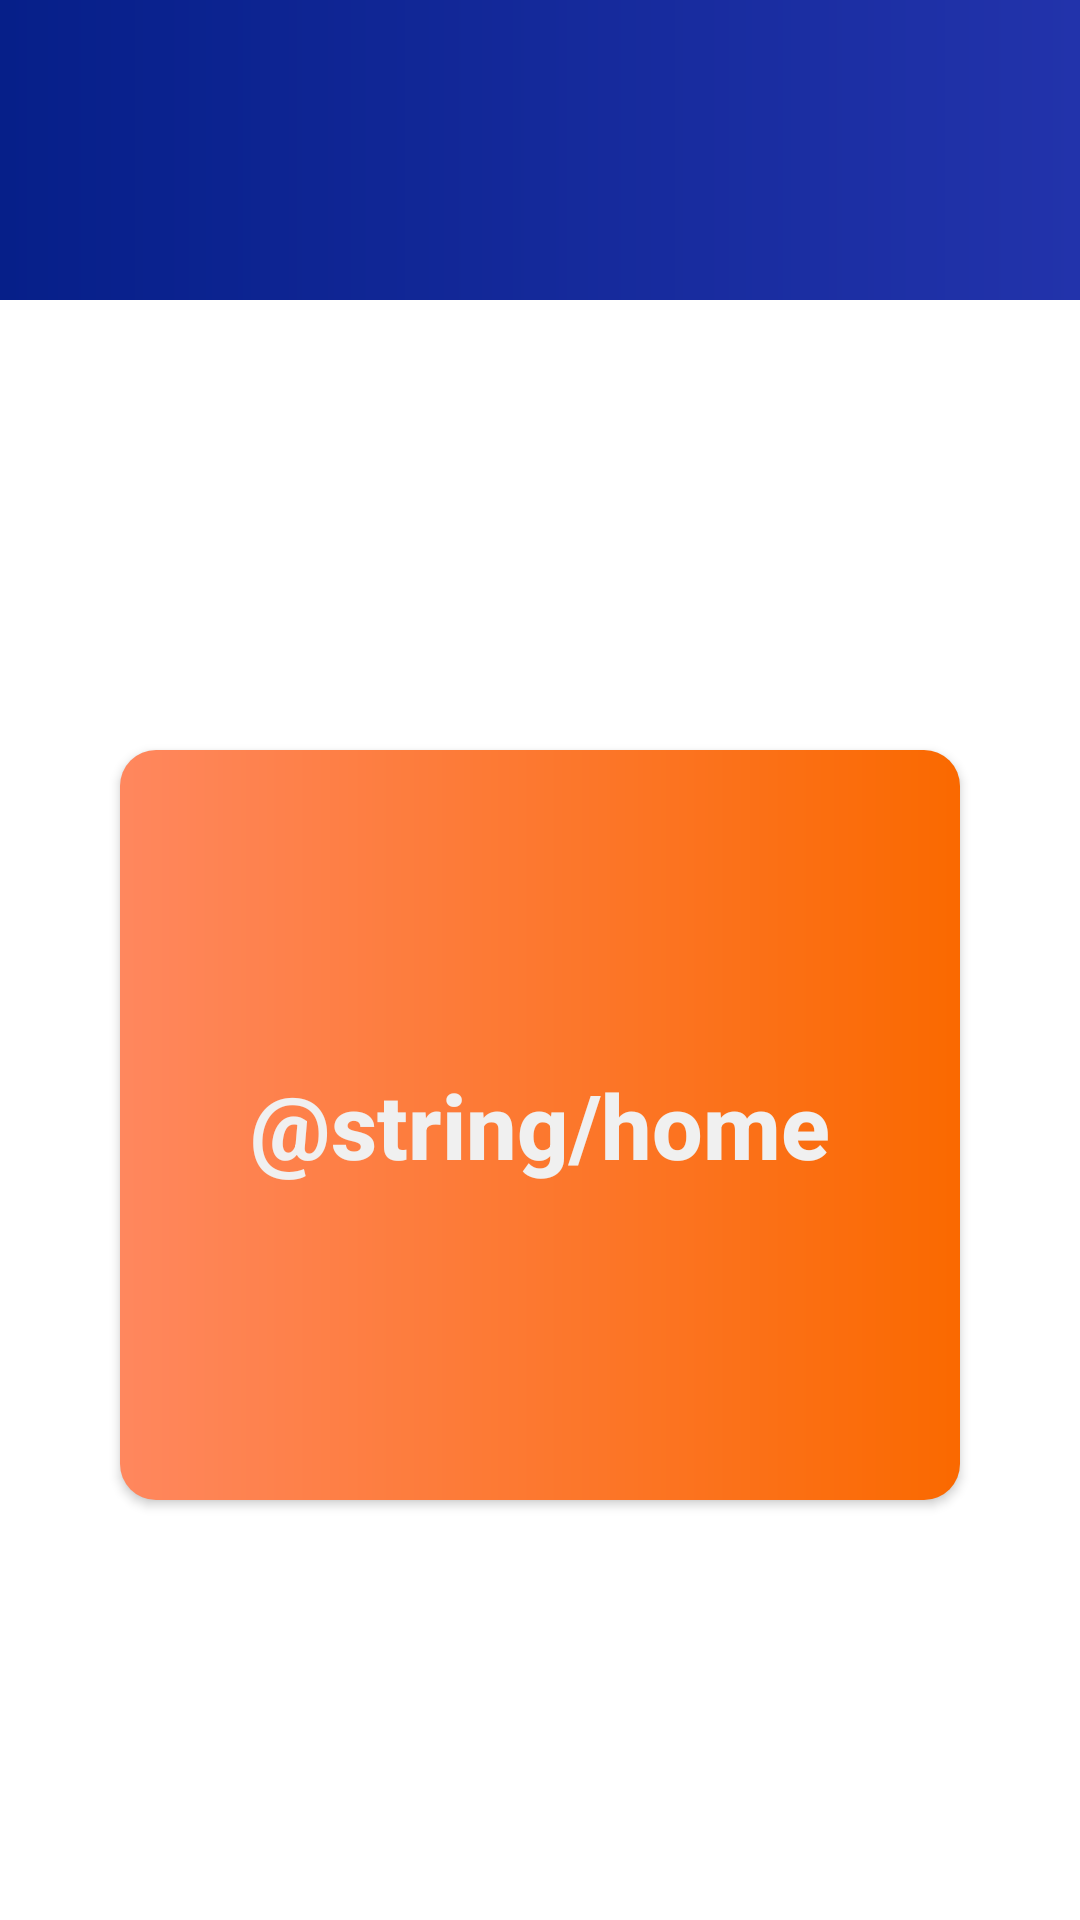

Layout XML and referenced resources for this Android screen:
<!-- AndroidManifest.xml: application theme Theme.ValenToten -->
<!-- res/layout/activity_home.xml -->
<?xml version="1.0" encoding="utf-8"?>
<androidx.constraintlayout.widget.ConstraintLayout xmlns:android="http://schemas.android.com/apk/res/android"
    xmlns:app="http://schemas.android.com/apk/res-auto"
    xmlns:tools="http://schemas.android.com/tools"
    android:layout_width="match_parent"
    android:layout_height="match_parent"
    android:background="@drawable/fundo"
    tools:context=".home">


    <View
        android:id="@+id/header"
        style="@style/ContainerComponents"
        android:layout_width="match_parent"
        android:layout_height="100dp"
        tools:ignore="MissingConstraints"
        tools:layout_editor_absoluteX="0dp"
        tools:layout_editor_absoluteY="-15dp" />

    <TextClock
        android:id="@+id/text_hora"
        android:layout_width="246dp"
        android:layout_height="68dp"
        android:layout_centerHorizontal="true"
        android:layout_marginEnd="596dp"
        android:format12Hour="hh:mm"
        android:format24Hour="hh:mm"
        android:paddingLeft="85dp"
        android:paddingTop="10dp"
        android:text="00:00"
        android:textColor="@color/white"
        android:textSize="50sp"
        app:layout_constraintEnd_toEndOf="parent"
        tools:ignore="MissingConstraints,UnknownId"
        tools:layout_editor_absoluteY="4dp" />

    <androidx.appcompat.widget.AppCompatButton
        android:id="@+id/btn_entrar"
        style="@style/Button"
        android:text="@string/home"
        android:textSize="30dp"
        app:layout_constraintStart_toStartOf="parent"
        app:layout_constraintEnd_toEndOf="parent"
        app:layout_constraintTop_toBottomOf="@+id/header"
        android:layout_marginTop="150dp"
        />

    <View
        style="@style/ContainerComponents"
        android:layout_width="match_parent"
        android:layout_height="110dp"
        tools:ignore="MissingConstraints"
        android:layout_marginTop="190dp"
        app:layout_constraintStart_toStartOf="@+id/btn_entrar"
        app:layout_constraintTop_toBottomOf="@+id/btn_entrar"
         />


</androidx.constraintlayout.widget.ConstraintLayout>
<!-- resources referenced by this layout -->
<resources>
  <color name="white">#F0F0F0</color>
  <style name="Button">
          <item name="android:layout_width">match_parent</item>
          <item name="android:layout_height">250dp</item>
          <item name="android:background">@drawable/button</item>
          <item name="borderWidth">5dp</item>
          <item name="android:layout_marginLeft">40dp</item>
          <item name="android:layout_marginRight">40dp</item>
          <item name="android:layout_marginTop">15dp</item>
          <item name="android:padding">20dp</item>
          <item name="android:textColor">@color/white</item>
          <item name="android:textSize">20sp</item>
          <item name="android:textStyle">bold</item>
          <item name="android:textAllCaps">false</item>
      </style>
  <style name="ContainerComponents">
          <item name="android:layout_width">match_parent</item>
          <item name="android:layout_height">150dp</item>
          <item name="android:background">@drawable/header</item>
      </style>
  <style name="Theme.ValenToten" parent="Theme.MaterialComponents.DayNight.DarkActionBar">
          
          <item name="colorPrimary">@color/purple_500</item>
          <item name="colorPrimaryVariant">@color/purple_700</item>
          <item name="colorOnPrimary">@color/white</item>
          
          <item name="colorSecondary">@color/teal_200</item>
          <item name="colorSecondaryVariant">@color/teal_700</item>
          <item name="colorOnSecondary">@color/black</item>
          
          <item name="android:statusBarColor">?attr/colorPrimaryVariant</item>
          
      </style>
  <!-- drawable button (drawable) -->
  <?xml version="1.0" encoding="utf-8"?>
  <shape xmlns:android="http://schemas.android.com/apk/res/android">
      <corners android:radius="12dp"/>
      <gradient
          android:startColor="@color/orange1"
          android:endColor="@color/orange2"
          />
  </shape>
  <!-- drawable header (drawable) -->
  <?xml version="1.0" encoding="utf-8"?>
  <shape xmlns:android="http://schemas.android.com/apk/res/android">
      <gradient
          android:startColor="@color/blue1"
          android:endColor="@color/blue2"
          />
  </shape>
  <color name="purple_500">#FF6200EE</color>
  <color name="purple_700">#FF3700B3</color>
  <color name="teal_200">#FF03DAC5</color>
  <color name="teal_700">#FF018786</color>
  <color name="black">#FF000000</color>
  <color name="orange1">#FF875E</color>
  <color name="orange2">#FA6900</color>
  <color name="blue1">#061F89</color>
  <color name="blue2">#2233AB</color>
</resources>
